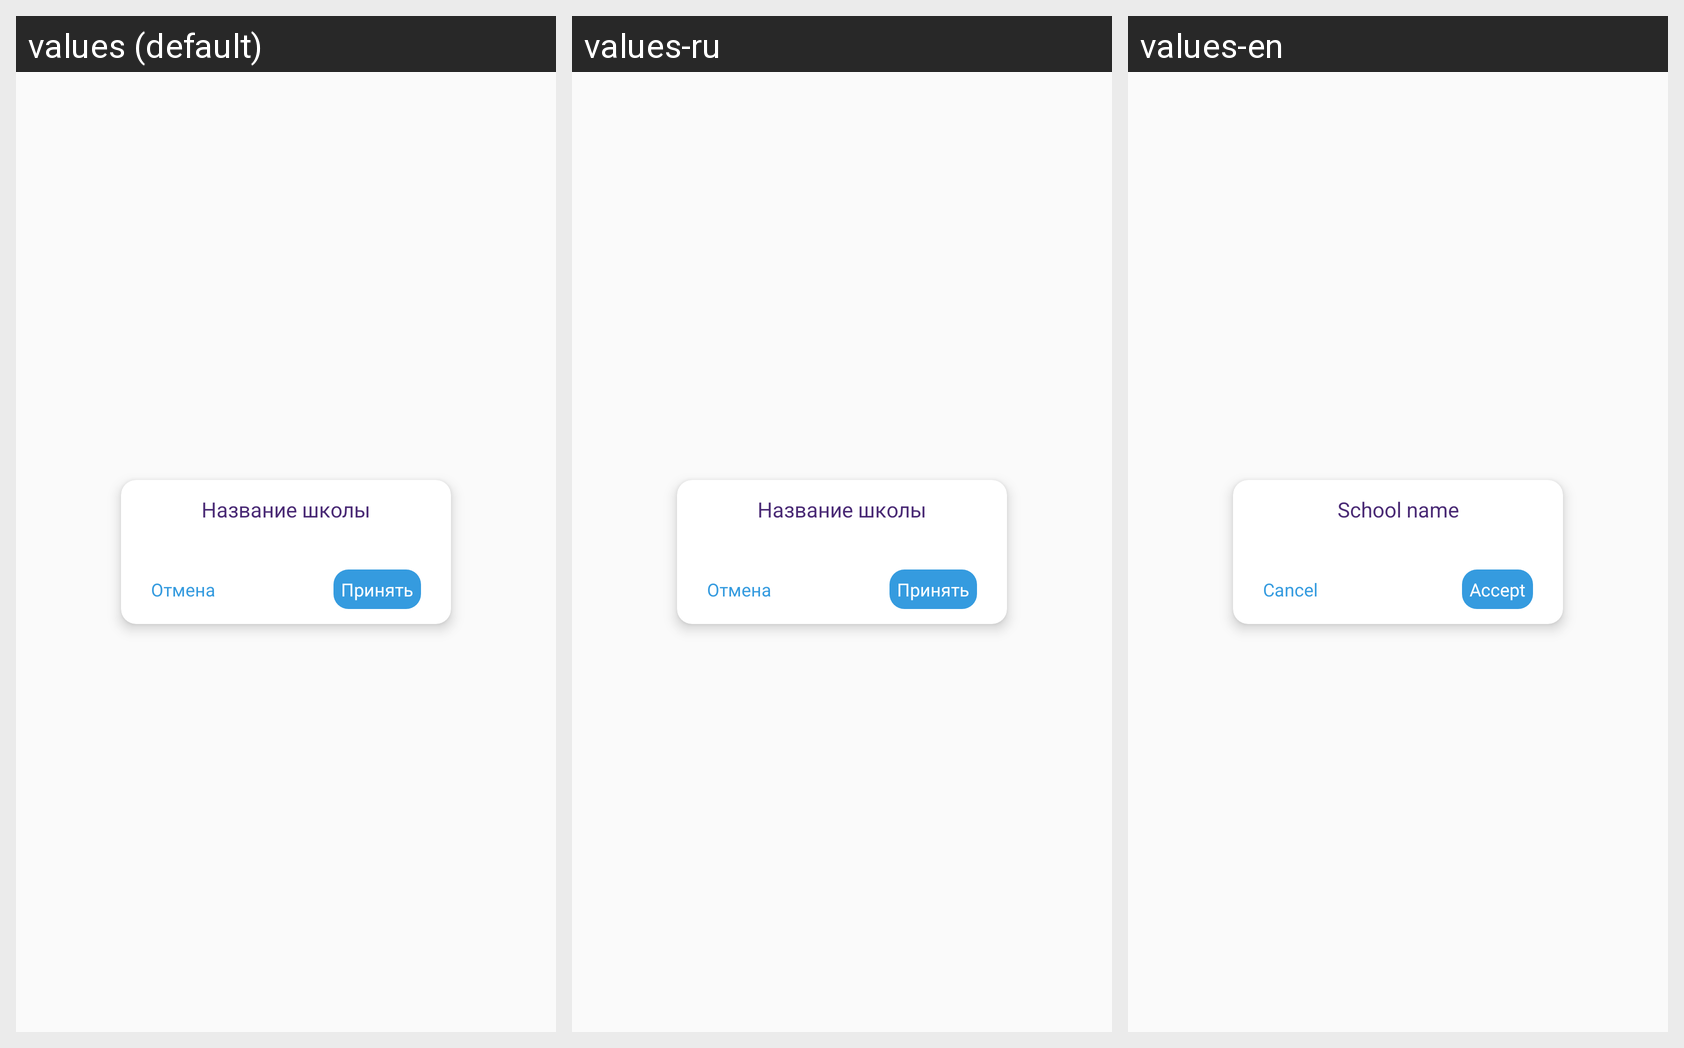

Here is an Android app screen in its default locale and in the app's own translations. Write out the translated-string differences for the strings that appear on this screen.
Android screen res/layout/ad_parent_add_school.xml rendered under 3 locales, left to right: values (default), values-ru, values-en. Device: Nexus 5 (rendered at 1080×1920; each locale shown at half size, 540×960, under a caption strip naming it); theme AppTheme.NoActionBar.
Strings drawn on this screen, with the default value and each locale's value (text and hints the layout hard-codes, and strings that could not be matched under every locale, appear in the picture but are not listed):

school_name
  values: Название школы
  values-ru: Название школы
  values-en: School name

cancel
  values: Отмена
  values-ru: Отмена
  values-en: Cancel

accept
  values: Принять
  values-ru: Принять
  values-en: Accept
